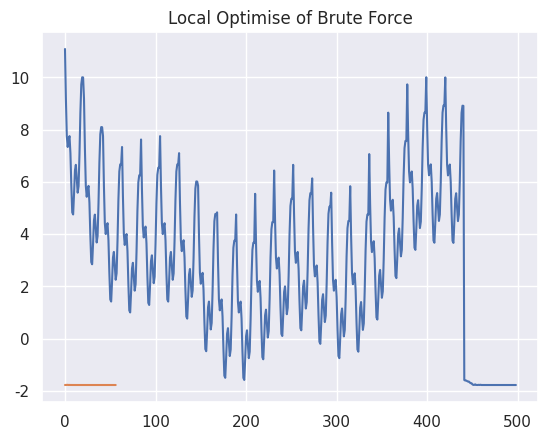

Reproduce this figure in Python.
# Optimisation. Finding minimums
import numpy as np
import seaborn as sns
from matplotlib import pyplot as graph
from scipy import optimize as spo

__author__ = 'Anthony Rose'
sns.set()


def f(x, y):
    return 0.05 * x ** 2 + 0.05 * y ** 2 + np.sin(x) + np.sin(y)


def f_bf(params):
    z = f(params[0], params[1])
    brute_force_progress.append(z)
    return z


def f_lo(params):
    z = f(params[0], params[1])
    local_optimised_progress.append(z)
    return z


# Generate function space (not required for optimisation, just doing it for visualisation)
x_data = np.linspace(-10, 10, 100)
y_data = np.linspace(-10, 10, 100)

x_grid, y_grid = np.meshgrid(x_data, y_data)
z_grid = f(x_grid, y_grid)

# Brute Force Optimisation
brute_force_progress = []
print('-------------------------------------')
print('Brute Force Optimisation')

bf_optimised_vars = spo.brute(f_bf, ((-10, 10.1, 1), (-10, 10.1, 1)), disp=True)
print('Best Values Found is: {}'.format(bf_optimised_vars))

graph.title('Brute Force')
graph.plot(brute_force_progress)
graph.show()

# Local Optimisation
local_optimised_progress = []
print('-------------------------------------')
print('Local Optimisation from Brute Force')

local_optimised_vars = spo.fmin(f_lo, bf_optimised_vars, xtol=1e-5, ftol=1e-5, maxiter=2e3, maxfun=3e3, disp=True)
print('Bettered Brute Force Result: {}'.format(local_optimised_vars))

graph.title('Local Optimise of Brute Force')
graph.plot(local_optimised_progress)
graph.show()
